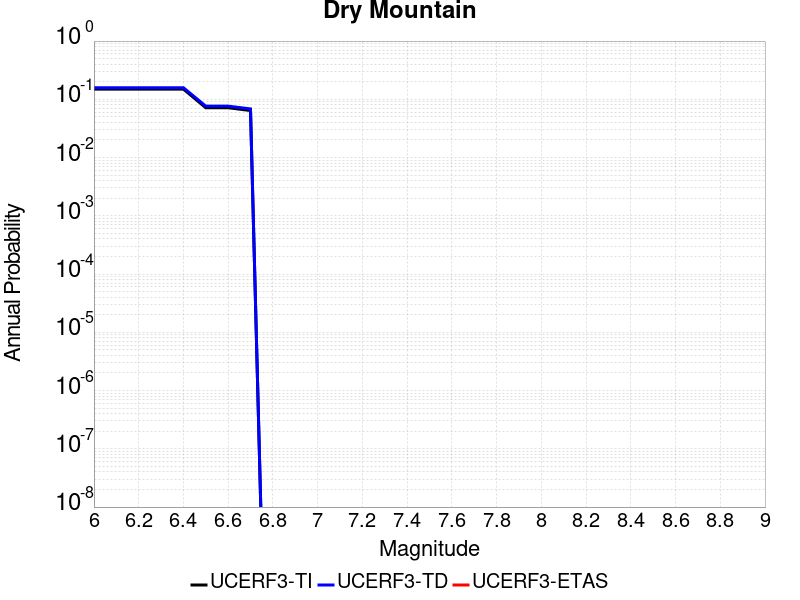

Values plotted in this chart, from the file beside it:
Magnitude, UCERF3-TI Prob, UCERF3-TD Prob, UCERF3-ETAS Prob
6.0, 0.1499, 0.1582, 0.0
6.1, 0.1499, 0.1582, 0.0
6.2, 0.1499, 0.1582, 0.0
6.3, 0.1499, 0.1582, 0.0
6.4, 0.1499, 0.1582, 0.0
6.5, 0.07173, 0.07629, 0.0
6.6, 0.07173, 0.07629, 0.0
6.7, 0.06414, 0.06847, 0.0
